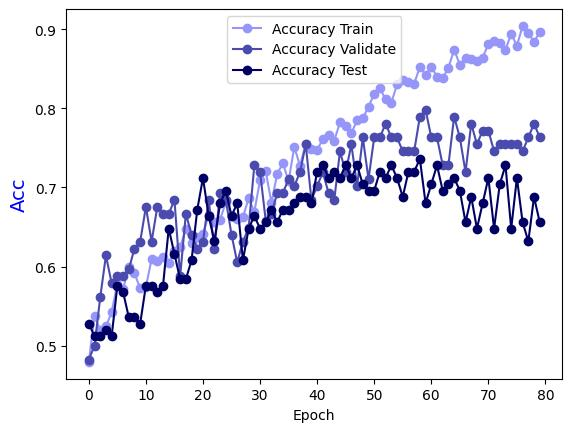

Source data for this figure (header and first rows):
Epoch, Accuracy Train, Accuracy Validate, Accuracy Test
0.0, 0.4795, 0.4825, 0.528
1.0, 0.5375, 0.5, 0.512
2.0, 0.5195, 0.5614, 0.512
3.0, 0.5245, 0.614, 0.52
4.0, 0.5425, 0.5789, 0.512
5.0, 0.5784, 0.5877, 0.576
6.0, 0.5714, 0.5877, 0.568
7.0, 0.5994, 0.5965, 0.536
8.0, 0.5914, 0.6228, 0.536
9.0, 0.5724, 0.6316, 0.528
10.0, 0.5744, 0.6754, 0.576
11.0, 0.6094, 0.6316, 0.576
12.0, 0.6074, 0.6754, 0.568
13.0, 0.6124, 0.6667, 0.576
14.0, 0.6044, 0.6667, 0.648
15.0, 0.6194, 0.6842, 0.616
16.0, 0.6244, 0.5877, 0.584
17.0, 0.6474, 0.6667, 0.584
18.0, 0.6304, 0.6404, 0.608
19.0, 0.6374, 0.6228, 0.672
20.0, 0.6414, 0.6316, 0.712
21.0, 0.6653, 0.6842, 0.664
22.0, 0.6563, 0.6228, 0.632
23.0, 0.6593, 0.693, 0.68
24.0, 0.6813, 0.6842, 0.696
25.0, 0.6643, 0.6404, 0.664
26.0, 0.6603, 0.6053, 0.68
27.0, 0.6623, 0.6316, 0.608
28.0, 0.6863, 0.6491, 0.648
29.0, 0.6693, 0.7281, 0.664
30.0, 0.7093, 0.7193, 0.648
31.0, 0.7203, 0.6579, 0.656
32.0, 0.6803, 0.6667, 0.672
33.0, 0.7173, 0.693, 0.656
34.0, 0.7303, 0.693, 0.672
35.0, 0.7083, 0.7105, 0.672
36.0, 0.7512, 0.7018, 0.68
37.0, 0.7273, 0.7193, 0.688
38.0, 0.7552, 0.7544, 0.688
39.0, 0.7483, 0.6842, 0.68
40.0, 0.7473, 0.7018, 0.72
41.0, 0.7612, 0.7193, 0.728
42.0, 0.7662, 0.693, 0.712
43.0, 0.7592, 0.6842, 0.72
44.0, 0.7822, 0.7456, 0.712
45.0, 0.7772, 0.7193, 0.728
46.0, 0.7682, 0.7544, 0.712
47.0, 0.7852, 0.7018, 0.728
48.0, 0.7872, 0.7632, 0.704
49.0, 0.8022, 0.7105, 0.696
50.0, 0.8182, 0.7632, 0.696
51.0, 0.8252, 0.7632, 0.72
52.0, 0.8112, 0.7807, 0.712
53.0, 0.8072, 0.7632, 0.728
54.0, 0.8302, 0.7632, 0.712
55.0, 0.8362, 0.7456, 0.688
56.0, 0.8332, 0.7456, 0.72
57.0, 0.8312, 0.7456, 0.72
58.0, 0.8521, 0.7895, 0.736
59.0, 0.8422, 0.7982, 0.68
... 20 more rows
